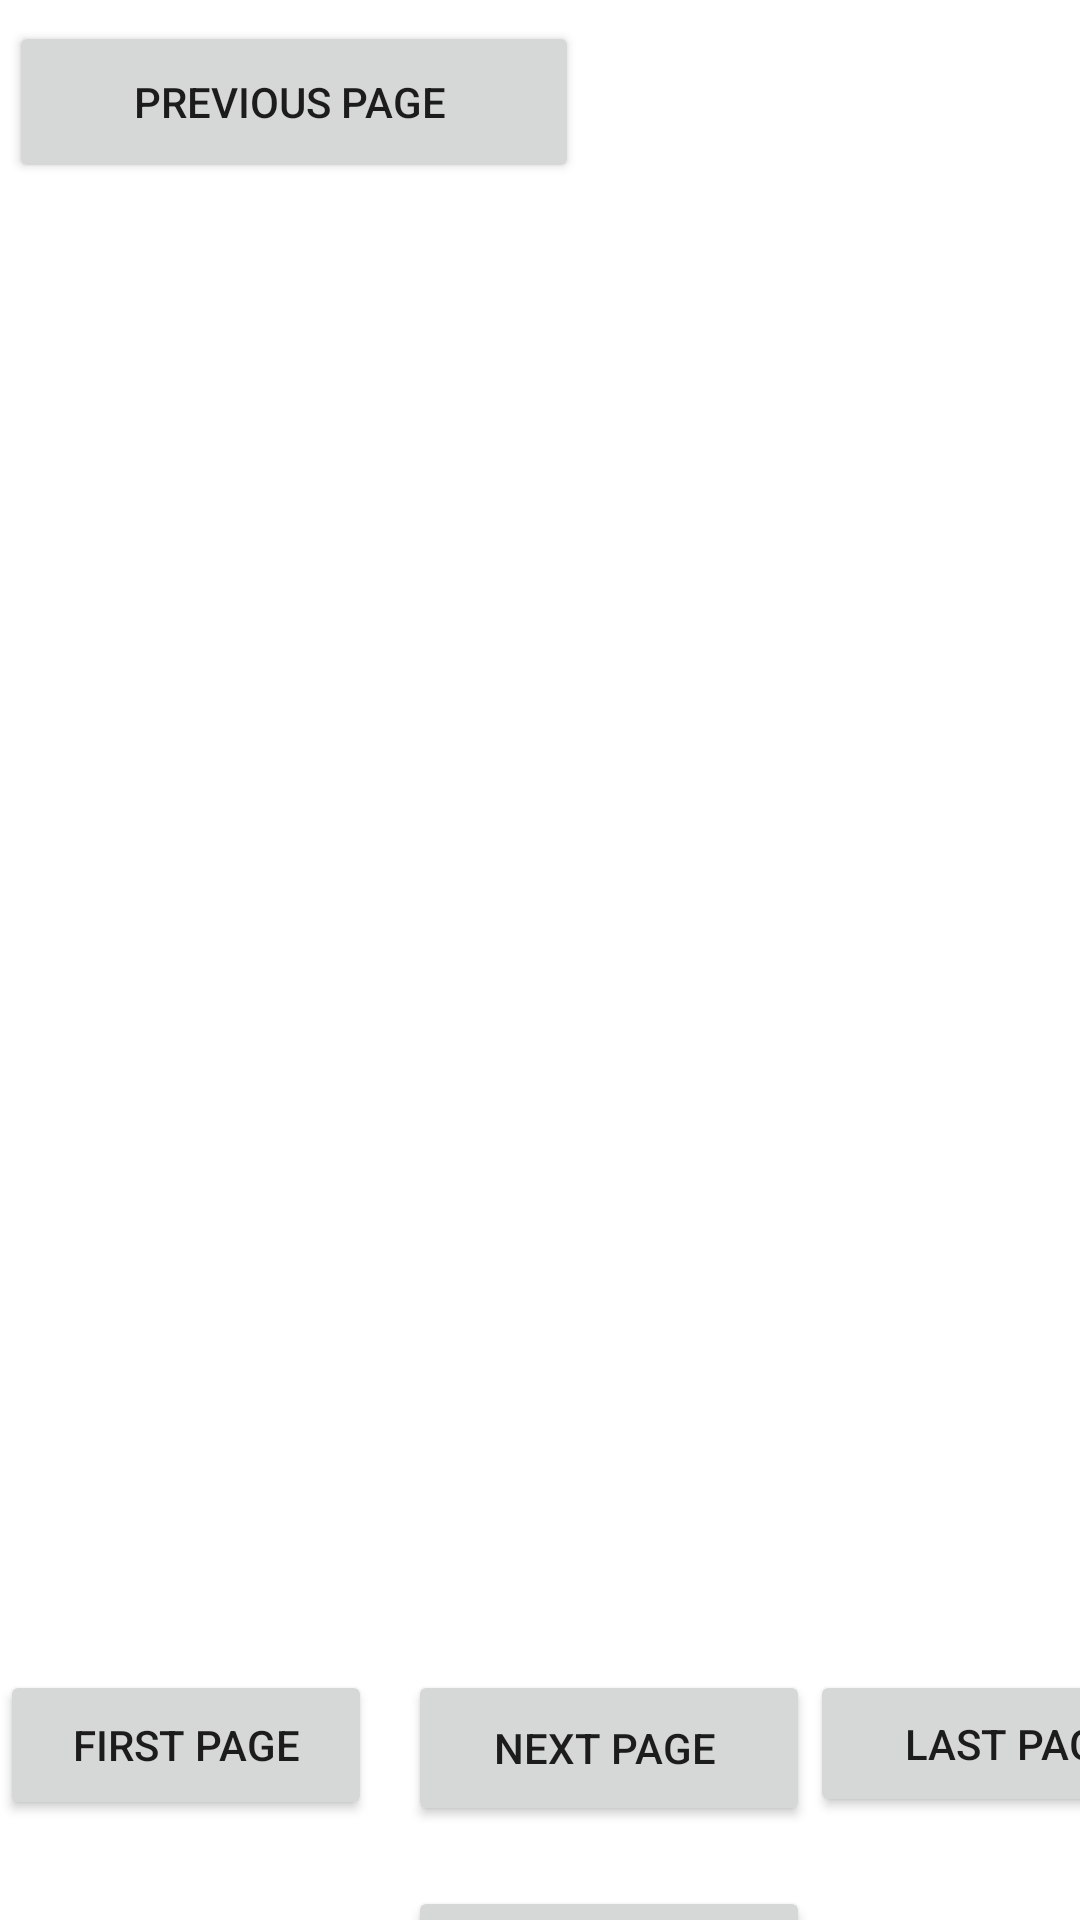

This screen was rendered from an Android layout file. Write that file and the resources it references.
<!-- AndroidManifest.xml: application theme Theme.AnAlphabetBook -->
<!-- res/layout/activity_image.xml -->
<?xml version="1.0" encoding="utf-8"?>
<androidx.constraintlayout.widget.ConstraintLayout xmlns:android="http://schemas.android.com/apk/res/android"
    xmlns:app="http://schemas.android.com/apk/res-auto"
    xmlns:tools="http://schemas.android.com/tools"
    android:layout_width="match_parent"
    android:layout_height="match_parent"
    tools:context=".ImageActivity">


    <ImageView
        android:id="@+id/imageView"
        android:layout_width="304dp"
        android:layout_height="397dp"
        app:layout_constraintBottom_toBottomOf="parent"
        app:layout_constraintEnd_toEndOf="parent"
        app:layout_constraintHorizontal_bias="0.411"
        app:layout_constraintStart_toStartOf="parent"
        app:layout_constraintTop_toBottomOf="@+id/relativeLayout"
        app:layout_constraintVertical_bias="0.061"
        app:srcCompat="@drawable/ic_launcher_background" />


    <Button
        android:id="@+id/firstPageButton"
        android:layout_width="124dp"
        android:layout_height="50dp"
        android:layout_marginTop="32dp"
        android:text="@string/firstPage"
        app:layout_constraintStart_toStartOf="parent"
        app:layout_constraintTop_toBottomOf="@+id/imageView" />

    <Button
        android:id="@+id/nextPageButton"
        android:layout_width="134dp"
        android:layout_height="52dp"
        android:layout_marginStart="12dp"
        android:layout_marginTop="32dp"
        android:text="@string/next"
        app:layout_constraintStart_toEndOf="@+id/firstPageButton"
        app:layout_constraintTop_toBottomOf="@+id/imageView" />

    <Button
        android:id="@+id/overviewButton"
        android:layout_width="134dp"
        android:layout_height="52dp"
        android:layout_marginTop="20dp"
        android:text="@string/overview"
        app:layout_constraintEnd_toEndOf="@+id/nextPageButton"
        app:layout_constraintHorizontal_bias="0.0"
        app:layout_constraintStart_toStartOf="@+id/nextPageButton"
        app:layout_constraintTop_toBottomOf="@+id/nextPageButton" />

    <Button
        android:id="@+id/lastPageButton"
        android:layout_width="139dp"
        android:layout_height="49dp"
        android:layout_marginTop="32dp"
        android:text="@string/last"
        app:layout_constraintEnd_toEndOf="parent"
        app:layout_constraintHorizontal_bias="0.0"
        app:layout_constraintStart_toEndOf="@+id/nextPageButton"
        app:layout_constraintTop_toBottomOf="@+id/imageView" />

    <RelativeLayout
        android:id="@+id/relativeLayout"
        android:layout_width="409dp"
        android:layout_height="116dp"
        android:layout_marginTop="4dp"

        app:layout_constraintEnd_toEndOf="parent"
        app:layout_constraintHorizontal_bias="0.0"
        app:layout_constraintStart_toStartOf="parent"
        app:layout_constraintTop_toTopOf="parent">

        <Button
            android:id="@+id/previousPageButton"
            android:layout_width="wrap_content"
            android:layout_height="37dp"
            android:layout_alignParentStart="true"
            android:layout_alignParentTop="true"
            android:layout_alignParentEnd="true"
            android:layout_alignParentBottom="true"
            android:layout_marginStart="3dp"
            android:layout_marginTop="3dp"
            android:layout_marginEnd="216dp"
            android:layout_marginBottom="59dp"
            android:text="@string/previous" />


    </RelativeLayout>


</androidx.constraintlayout.widget.ConstraintLayout>
<!-- resources referenced by this layout -->
<resources>
  <string name="firstPage">First page</string>
  <string name="last">"Last page "</string>
  <string name="next">"Next Page "</string>
  <string name="overview">"Overview"</string>
  <string name="previous">"Previous page "</string>
  <style name="Theme.AnAlphabetBook" parent="Theme.MaterialComponents.DayNight.DarkActionBar">
          
          <item name="colorPrimary">@color/purple_500</item>
          <item name="colorPrimaryVariant">@color/purple_700</item>
          <item name="colorOnPrimary">@color/white</item>
          
          <item name="colorSecondary">@color/teal_200</item>
          <item name="colorSecondaryVariant">@color/teal_700</item>
          <item name="colorOnSecondary">@color/black</item>
          
          <item name="android:statusBarColor" tools:targetApi="l">?attr/colorPrimaryVariant</item>
          
      </style>
  <!-- not gathered from this repository: default colours our renderer supplied (Android Studio template values) -->
  <color name="purple_500">#FF6200EE</color>
  <color name="purple_700">#FF3700B3</color>
  <color name="teal_200">#FF03DAC5</color>
  <color name="teal_700">#FF018786</color>
  <color name="black">#FF000000</color>
  <color name="white">#FFFFFFFF</color>
</resources>
